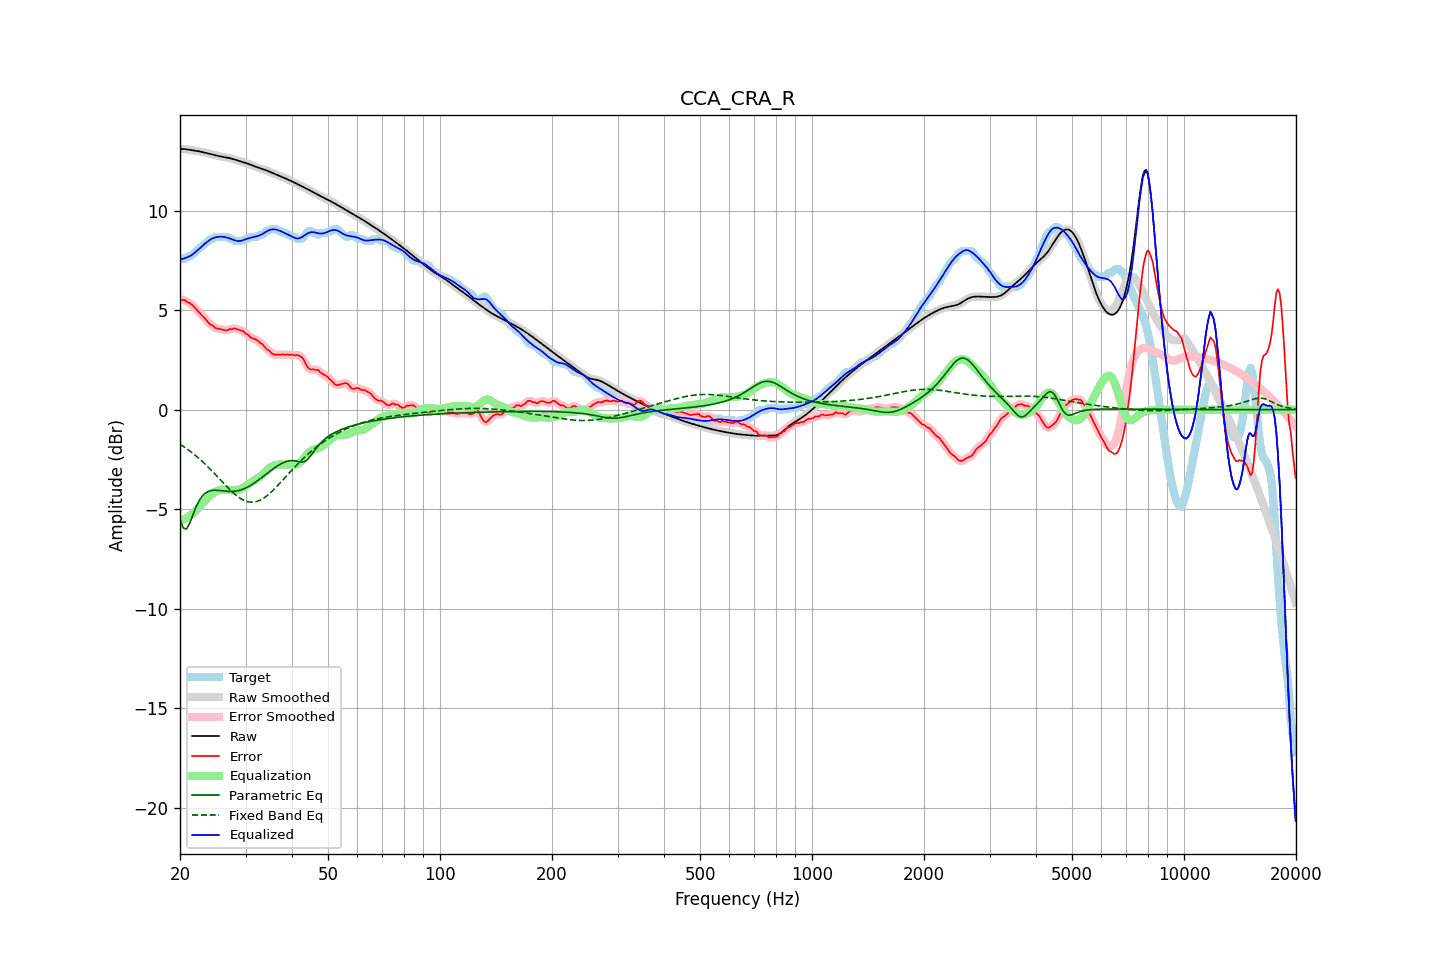

The table this chart was drawn from, first rows:
frequency, raw, error, smoothed, error_smoothed, equalization, parametric_eq, fixed_band_eq, equalized_raw, equalized_smoothed, target
20.00, 13.11, 5.56, 13.11, 5.55, -5.56, -5.51, -1.74, 7.55, 7.55, 7.55
20.20, 13.10, 5.52, 13.10, 5.54, -5.54, -5.73, -1.79, 7.56, 7.57, 7.58
20.40, 13.10, 5.52, 13.10, 5.51, -5.51, -5.94, -1.84, 7.58, 7.59, 7.58
20.61, 13.09, 5.51, 13.09, 5.48, -5.48, -5.97, -1.90, 7.61, 7.61, 7.58
20.81, 13.08, 5.43, 13.08, 5.45, -5.44, -6.00, -1.95, 7.64, 7.64, 7.65
21.02, 13.07, 5.39, 13.07, 5.40, -5.40, -5.86, -2.01, 7.67, 7.67, 7.68
21.23, 13.05, 5.36, 13.05, 5.35, -5.34, -5.72, -2.07, 7.71, 7.71, 7.69
21.44, 13.04, 5.30, 13.04, 5.30, -5.29, -5.51, -2.13, 7.76, 7.76, 7.74
21.66, 13.03, 5.23, 13.03, 5.23, -5.22, -5.29, -2.19, 7.81, 7.81, 7.80
21.87, 13.02, 5.14, 13.02, 5.14, -5.14, -5.08, -2.26, 7.87, 7.87, 7.87
22.09, 13.00, 5.06, 13.00, 5.06, -5.06, -4.88, -2.33, 7.94, 7.94, 7.95
22.31, 12.99, 4.97, 12.99, 4.97, -4.98, -4.71, -2.40, 8.01, 8.01, 8.02
22.54, 12.98, 4.88, 12.98, 4.88, -4.89, -4.55, -2.47, 8.09, 8.09, 8.09
22.76, 12.96, 4.79, 12.96, 4.80, -4.80, -4.44, -2.54, 8.16, 8.16, 8.17
22.99, 12.94, 4.71, 12.94, 4.71, -4.71, -4.32, -2.61, 8.24, 8.24, 8.23
23.22, 12.92, 4.63, 12.92, 4.63, -4.62, -4.25, -2.69, 8.31, 8.31, 8.29
23.45, 12.90, 4.54, 12.90, 4.54, -4.53, -4.18, -2.77, 8.37, 8.37, 8.37
23.69, 12.88, 4.44, 12.88, 4.44, -4.44, -4.13, -2.85, 8.44, 8.44, 8.44
23.92, 12.86, 4.35, 12.86, 4.35, -4.36, -4.09, -2.93, 8.50, 8.50, 8.51
24.16, 12.84, 4.27, 12.84, 4.29, -4.29, -4.07, -3.01, 8.55, 8.55, 8.57
24.40, 12.82, 4.24, 12.82, 4.22, -4.23, -4.05, -3.09, 8.59, 8.59, 8.58
24.65, 12.80, 4.18, 12.80, 4.17, -4.17, -4.05, -3.17, 8.63, 8.63, 8.62
24.89, 12.78, 4.10, 12.78, 4.12, -4.12, -4.05, -3.26, 8.66, 8.66, 8.68
25.14, 12.76, 4.08, 12.76, 4.08, -4.09, -4.05, -3.35, 8.68, 8.68, 8.68
25.39, 12.74, 4.06, 12.74, 4.06, -4.06, -4.05, -3.43, 8.69, 8.69, 8.68
25.65, 12.73, 4.04, 12.73, 4.04, -4.03, -4.06, -3.52, 8.69, 8.69, 8.68
25.91, 12.71, 4.03, 12.71, 4.03, -4.02, -4.07, -3.60, 8.69, 8.69, 8.68
26.16, 12.69, 4.01, 12.69, 4.01, -4.01, -4.08, -3.69, 8.68, 8.68, 8.68
26.43, 12.68, 4.00, 12.68, 3.99, -4.01, -4.09, -3.77, 8.67, 8.67, 8.68
26.69, 12.67, 3.98, 12.67, 4.00, -4.02, -4.10, -3.86, 8.65, 8.65, 8.68
26.96, 12.65, 4.01, 12.65, 4.01, -4.03, -4.10, -3.94, 8.63, 8.63, 8.64
27.23, 12.64, 4.05, 12.64, 4.03, -4.03, -4.11, -4.02, 8.60, 8.60, 8.58
27.50, 12.62, 4.03, 12.62, 4.06, -4.04, -4.11, -4.10, 8.57, 8.57, 8.58
27.77, 12.59, 4.07, 12.59, 4.07, -4.05, -4.10, -4.17, 8.54, 8.54, 8.53
28.05, 12.57, 4.08, 12.57, 4.07, -4.05, -4.10, -4.24, 8.51, 8.51, 8.48
28.33, 12.54, 4.06, 12.54, 4.06, -4.05, -4.08, -4.31, 8.49, 8.49, 8.48
28.62, 12.51, 4.03, 12.51, 4.03, -4.04, -4.07, -4.37, 8.47, 8.47, 8.48
28.90, 12.49, 4.00, 12.49, 4.01, -4.01, -4.05, -4.43, 8.47, 8.47, 8.48
29.19, 12.46, 3.98, 12.46, 3.98, -3.98, -4.03, -4.48, 8.49, 8.49, 8.48
29.48, 12.44, 3.96, 12.44, 3.94, -3.93, -4.00, -4.52, 8.51, 8.51, 8.48
29.78, 12.42, 3.89, 12.42, 3.89, -3.88, -3.97, -4.56, 8.54, 8.54, 8.53
30.08, 12.39, 3.81, 12.39, 3.84, -3.83, -3.93, -4.59, 8.57, 8.57, 8.58
30.38, 12.37, 3.79, 12.37, 3.77, -3.77, -3.89, -4.62, 8.60, 8.60, 8.58
30.68, 12.34, 3.71, 12.34, 3.70, -3.72, -3.85, -4.63, 8.62, 8.62, 8.63
30.99, 12.30, 3.62, 12.31, 3.64, -3.66, -3.80, -4.65, 8.64, 8.64, 8.68
31.30, 12.27, 3.59, 12.27, 3.59, -3.61, -3.75, -4.64, 8.66, 8.66, 8.68
31.61, 12.24, 3.56, 12.24, 3.56, -3.56, -3.70, -4.64, 8.67, 8.68, 8.68
31.93, 12.21, 3.53, 12.21, 3.53, -3.51, -3.64, -4.62, 8.69, 8.69, 8.68
32.24, 12.18, 3.50, 12.18, 3.48, -3.46, -3.58, -4.61, 8.72, 8.72, 8.68
32.57, 12.15, 3.42, 12.15, 3.42, -3.41, -3.52, -4.57, 8.74, 8.74, 8.74
32.89, 12.13, 3.34, 12.12, 3.36, -3.35, -3.46, -4.54, 8.78, 8.78, 8.78
33.22, 12.10, 3.31, 12.10, 3.29, -3.28, -3.40, -4.50, 8.82, 8.82, 8.79
33.55, 12.07, 3.22, 12.07, 3.21, -3.21, -3.34, -4.45, 8.86, 8.86, 8.85
33.89, 12.04, 3.12, 12.04, 3.13, -3.13, -3.27, -4.39, 8.91, 8.91, 8.92
34.23, 12.01, 3.03, 12.01, 3.05, -3.05, -3.21, -4.33, 8.96, 8.96, 8.98
34.57, 11.98, 3.00, 11.98, 2.98, -2.98, -3.15, -4.26, 9.00, 9.00, 8.98
34.92, 11.95, 2.92, 11.95, 2.91, -2.91, -3.09, -4.19, 9.03, 9.03, 9.03
35.27, 11.91, 2.83, 11.91, 2.85, -2.86, -3.03, -4.12, 9.05, 9.05, 9.08
35.62, 11.88, 2.80, 11.88, 2.79, -2.82, -2.97, -4.04, 9.06, 9.06, 9.08
35.97, 11.85, 2.76, 11.85, 2.77, -2.79, -2.91, -3.96, 9.06, 9.06, 9.08
... 635 more rows
